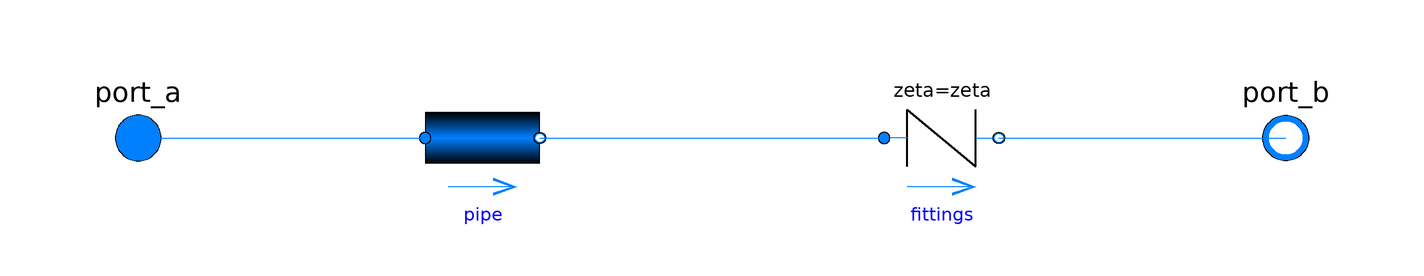

The Modelica model whose source follows is shown above as a component diagram (icons at their Placement, wires along their Line points).

model Pipe "Przewód z Modelica.Fluid: StaticPipe (tarcie o ścianki) + SimpleGenericOrifice (straty miejscowe)"
  extends Modelica.Fluid.Interfaces.PartialTwoPort;

  parameter Modelica.Units.SI.Length l = 0.2 "Długość przewodu (PLACEHOLDER – do identyfikacji)";
  parameter Modelica.Units.SI.Diameter d = 4e-3 "Średnica wewnętrzna (PLACEHOLDER – do identyfikacji)";
  parameter Real zeta(min=0) = 1.5 "Współczynnik strat miejscowych (kolana, złączki) (PLACEHOLDER – do identyfikacji)";

  Modelica.Fluid.Pipes.StaticPipe pipe(
    redeclare package Medium = Medium,
    final allowFlowReversal=allowFlowReversal,
    length=l,
    diameter=d,
    redeclare model FlowModel = Modelica.Fluid.Pipes.BaseClasses.FlowModels.DetailedPipeFlow)
    "Tarcie o ścianki: laminarne (Hagen–Poiseuille) dla Re < 2000, przejściowe, turbulentne (Colebrook)"
    annotation (Placement(transformation(extent={{-50,-10},{-30,10}})));
  Modelica.Fluid.Fittings.SimpleGenericOrifice fittings(
    redeclare package Medium = Medium,
    final allowFlowReversal=allowFlowReversal,
    diameter=d,
    zeta=zeta) "Straty miejscowe dp = zeta·rho·v²/2"
    annotation (Placement(transformation(extent={{30,-10},{50,10}})));

  Modelica.Units.SI.PressureDifference dp(nominal=1e3) = port_a.p - port_b.p "Spadek ciśnienia na przewodzie";
  Real Re = abs(port_a.m_flow)*4/(Modelica.Constants.pi*d*mu)
    "Liczba Reynoldsa (do porównania z Hydraulics.Pipe.Re)";
protected
  parameter Modelica.Units.SI.DynamicViscosity mu = Medium.dynamicViscosity(
    Medium.setState_pTX(Medium.p_default, Medium.T_default, Medium.X_default)) "Lepkość cieczy";

equation
  connect(port_a, pipe.port_a) annotation (Line(points={{-100,0},{-50,0}}, color={0,127,255}));
  connect(pipe.port_b, fittings.port_a) annotation (Line(points={{-30,0},{30,0}}, color={0,127,255}));
  connect(fittings.port_b, port_b) annotation (Line(points={{50,0},{100,0}}, color={0,127,255}));

  annotation (
    Icon(coordinateSystem(extent={{-100,-100},{100,100}}), graphics={
      Rectangle(extent={{-90,20},{90,-20}}, lineColor={0,0,0}, fillColor={0,127,255},
        fillPattern=FillPattern.HorizontalCylinder),
      Text(extent={{-150,70},{150,30}}, textString="%name", textColor={0,0,255})}),
    Documentation(info="<html>
<p>Ten komponent da się złożyć w całości z biblioteki: <code>Pipes.StaticPipe</code> liczy tarcie o ścianki,
a <code>Fittings.SimpleGenericOrifice</code> straty miejscowe <code>&zeta;·&rho;·v<sup>2</sup>/2</code>.</p>
<p><b>Różnica względem <code>Hydraulics.Pipe</code>:</b> tam tarcie jest zawsze laminarne (Hagen–Poiseuille).
Tu <code>DetailedPipeFlow</code> dla Re &lt; 2000 daje to samo, powyżej Re = 4000 przechodzi w opór turbulentny
z uwzględnieniem chropowatości ścianki (Colebrook), a pomiędzy interpoluje. Przy szybkim pompowaniu
w scenariuszu <code>HydraulicsMSLFluid</code> <code>Re</code> dochodzi do ok. 5200, więc przepływ jest już turbulentny,
a spadek ciśnienia wychodzi ok. 1,7 raza większy niż w <code>Hydraulics.Pipe</code>.</p>
</html>"));
end Pipe;